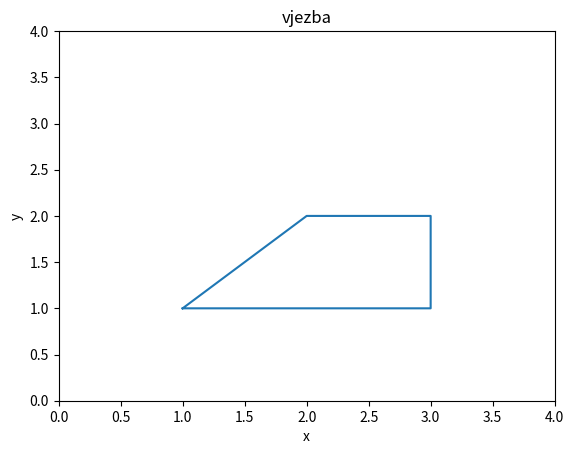

Python code for this plot:
import matplotlib.pyplot as plt
import numpy as np

x = np.array([1, 2, 3, 3, 1])
y = np.array([1, 2, 2, 1, 1])
plt.plot(x, y, '-', linewidth=1.5, markersize=10)
plt.axis([0, 4, 0, 4])
plt.title('vjezba')
plt.xlabel('x')
plt.ylabel('y')
plt.show()
